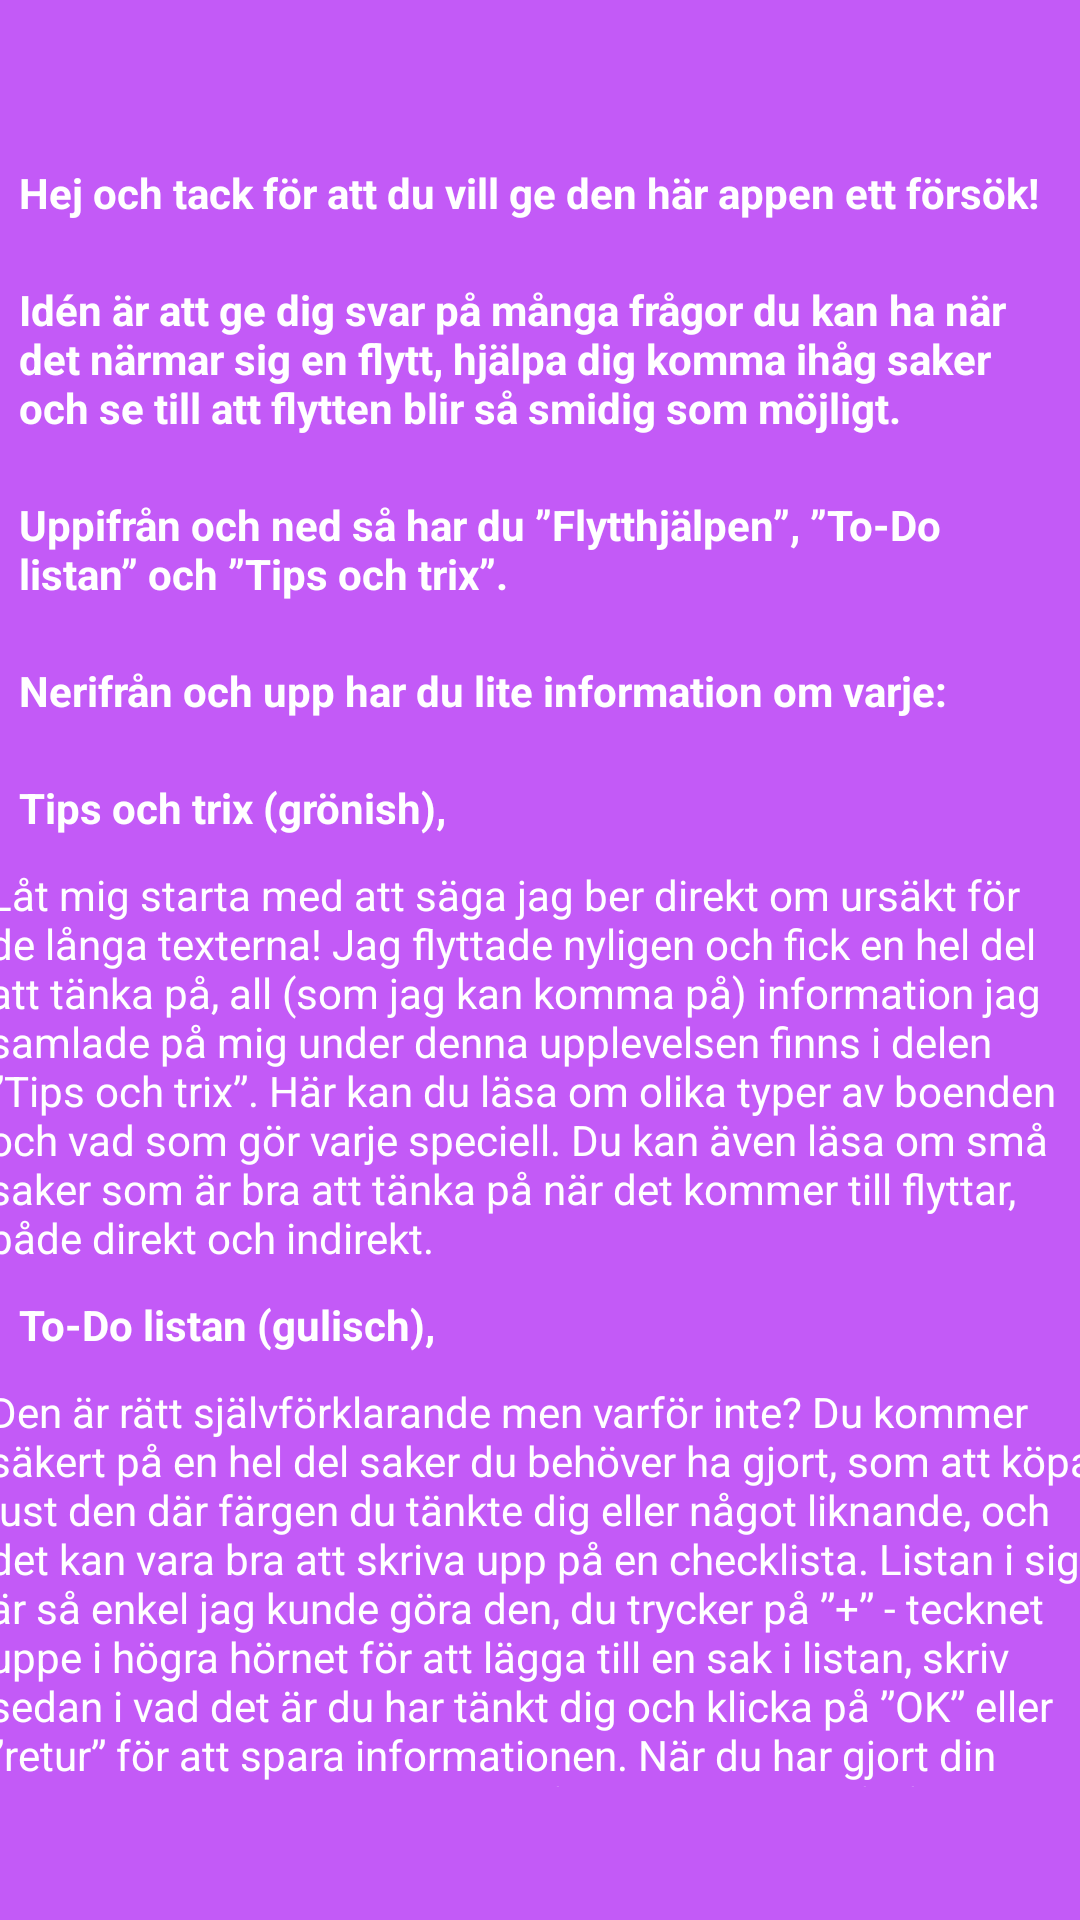

Write the Android layout XML for this screen, with the resource values it uses.
<!-- AndroidManifest.xml: application theme AppTheme -->
<!-- res/layout/activity_info.xml -->
<?xml version="1.0" encoding="utf-8"?>
<android.support.constraint.ConstraintLayout xmlns:android="http://schemas.android.com/apk/res/android"
    xmlns:app="http://schemas.android.com/apk/res-auto"
    xmlns:tools="http://schemas.android.com/tools"
    android:layout_width="match_parent"
    android:layout_height="match_parent"
    tools:context="com.barwen.daik.flyttguiden.screens.info.InfoActivity"
    android:background="@color/colorPrimary">

    <ScrollView
        android:layout_width="368dp"
        android:layout_height="551dp"
        android:layout_marginBottom="8dp"
        android:layout_marginEnd="8dp"
        android:layout_marginStart="8dp"
        android:layout_marginTop="8dp"
        app:layout_constraintBottom_toBottomOf="parent"
        app:layout_constraintEnd_toEndOf="parent"
        app:layout_constraintStart_toStartOf="parent"
        app:layout_constraintTop_toTopOf="parent">

        <LinearLayout
            android:layout_width="match_parent"
            android:layout_height="wrap_content"
            android:orientation="vertical" >

            <TextView
                android:id="@+id/textView"
                android:layout_width="match_parent"
                android:layout_height="wrap_content"
                android:padding="10dp"
                android:text="@string/info_h1"
                android:textColor="@android:color/background_light"
                android:textStyle="bold" />

            <TextView
                android:id="@+id/textView12"
                android:layout_width="match_parent"
                android:layout_height="wrap_content"
                android:padding="10dp"
                android:text="@string/info_h2"
                android:textColor="@android:color/background_light"
                android:textStyle="bold" />

            <TextView
                android:id="@+id/textView11"
                android:layout_width="match_parent"
                android:layout_height="wrap_content"
                android:padding="10dp"
                android:text="@string/info_h3"
                android:textColor="@android:color/background_light"
                android:textStyle="bold" />

            <TextView
                android:id="@+id/textView10"
                android:layout_width="match_parent"
                android:layout_height="wrap_content"
                android:padding="10dp"
                android:text="@string/info_h4"
                android:textColor="@android:color/background_light"
                android:textStyle="bold" />

            <TextView
                android:id="@+id/textView9"
                android:layout_width="match_parent"
                android:layout_height="wrap_content"
                android:padding="10dp"
                android:text="@string/info_h5"
                android:textColor="@android:color/background_light"
                android:textStyle="bold" />

            <TextView
                android:id="@+id/textView8"
                android:layout_width="match_parent"
                android:layout_height="wrap_content"
                android:text="@string/info_h6"
                android:textColor="@android:color/background_light" />

            <TextView
                android:id="@+id/textView7"
                android:layout_width="match_parent"
                android:layout_height="wrap_content"
                android:padding="10dp"
                android:text="@string/info_h7"
                android:textColor="@android:color/background_light"
                android:textStyle="bold" />

            <TextView
                android:id="@+id/textView6"
                android:layout_width="match_parent"
                android:layout_height="wrap_content"
                android:text="@string/info_h8"
                android:textColor="@android:color/background_light" />

            <TextView
                android:id="@+id/textView5"
                android:layout_width="match_parent"
                android:layout_height="wrap_content"
                android:padding="10dp"
                android:text="@string/info_h9"
                android:textColor="@android:color/background_light"
                android:textStyle="bold" />

            <TextView
                android:id="@+id/textView4"
                android:layout_width="match_parent"
                android:layout_height="wrap_content"
                android:text="@string/info_h10"
                android:textColor="@android:color/background_light" />

            <TextView
                android:id="@+id/textView3"
                android:layout_width="match_parent"
                android:layout_height="wrap_content"
                android:padding="10dp"
                android:text="@string/info_h11"
                android:textColor="@android:color/background_light"
                android:textStyle="bold" />

            <TextView
                android:id="@+id/textView2"
                android:layout_width="match_parent"
                android:layout_height="wrap_content"
                android:padding="10dp"
                android:text="@string/info_h12"
                android:textColor="@android:color/background_light"
                android:textStyle="bold" />
        </LinearLayout>

    </ScrollView>
</android.support.constraint.ConstraintLayout>
<!-- resources referenced by this layout -->
<resources>
  <color name="colorPrimary">#c35af7</color>
  <string name="info_h1">Hej och tack för att du vill ge den här appen ett försök!</string>
  <string name="info_h10">Denna delen kanske är den som behöver mest förklarande. Här använder du datepickern (snurrhjulet) och väljer vilket datum det är du ska flytta, denna kommer då att spara detta i appen och skicka notiser till dig med hjälpfulla tips vid bra tillfällen för att underlätta din flytt och se till att du inte glömmer något viktigt.</string>
  <string name="info_h11">Tack åter igen och ni kan nå mig för support på facebook via länken:</string>
  <string name="info_h12">https://www.facebook.com/Flytta-1608902132504805/</string>
  <string name="info_h2">Idén är att ge dig svar på många frågor du kan ha när det närmar sig en flytt, hjälpa dig komma ihåg saker och se till att flytten blir så smidig som möjligt.</string>
  <string name="info_h3">Uppifrån och ned så har du ”Flytthjälpen”, ”To-Do listan” och ”Tips och trix”.</string>
  <string name="info_h4">Nerifrån och upp har du lite information om varje:</string>
  <string name="info_h5">Tips och trix (grönish),</string>
  <string name="info_h6">Låt mig starta med att säga jag ber direkt om ursäkt för de långa texterna! Jag flyttade nyligen och fick en hel del att tänka på, all (som jag kan komma på) information jag samlade på mig under denna upplevelsen finns i delen ”Tips och trix”. Här kan du läsa om olika typer av boenden och vad som gör varje speciell. Du kan även läsa om små saker som är bra att tänka på när det kommer till flyttar, både direkt och indirekt.</string>
  <string name="info_h7">To-Do listan (gulisch),</string>
  <string name="info_h8">Den är rätt självförklarande men varför inte? Du kommer säkert på en hel del saker du behöver ha gjort, som att köpa just den där färgen du tänkte dig eller något liknande, och det kan vara bra att skriva upp på en checklista. Listan i sig är så enkel jag kunde göra den, du trycker på ”+” - tecknet uppe i högra hörnet för att lägga till en sak i listan, skriv sedan i vad det är du har tänkt dig och klicka på ”OK” eller ”retur” för att spara informationen. När du har gjort din uppgift klickar du helt enkelt på saken i listan så får du en checkbock till höger om saken eller så swipar du vänster över saken i listan så får du fram ett rött ”delete” vilken också är rätt självförklarande, akta så du inte swipar för hårt, då försvinner saken direkt!</string>
  <string name="info_h9">Flytthjälpen (lila)</string>
  <style name="AppTheme" parent="Theme.AppCompat.Light.NoActionBar">
          
          <item name="colorPrimary">@color/colorPrimary</item>
          <item name="colorPrimaryDark">@color/colorPrimaryDark</item>
          <item name="colorAccent">@color/colorToDo</item>
      </style>
  <color name="colorPrimaryDark">#bd6af0</color>
  <color name="colorToDo">#ffb130</color>
</resources>
